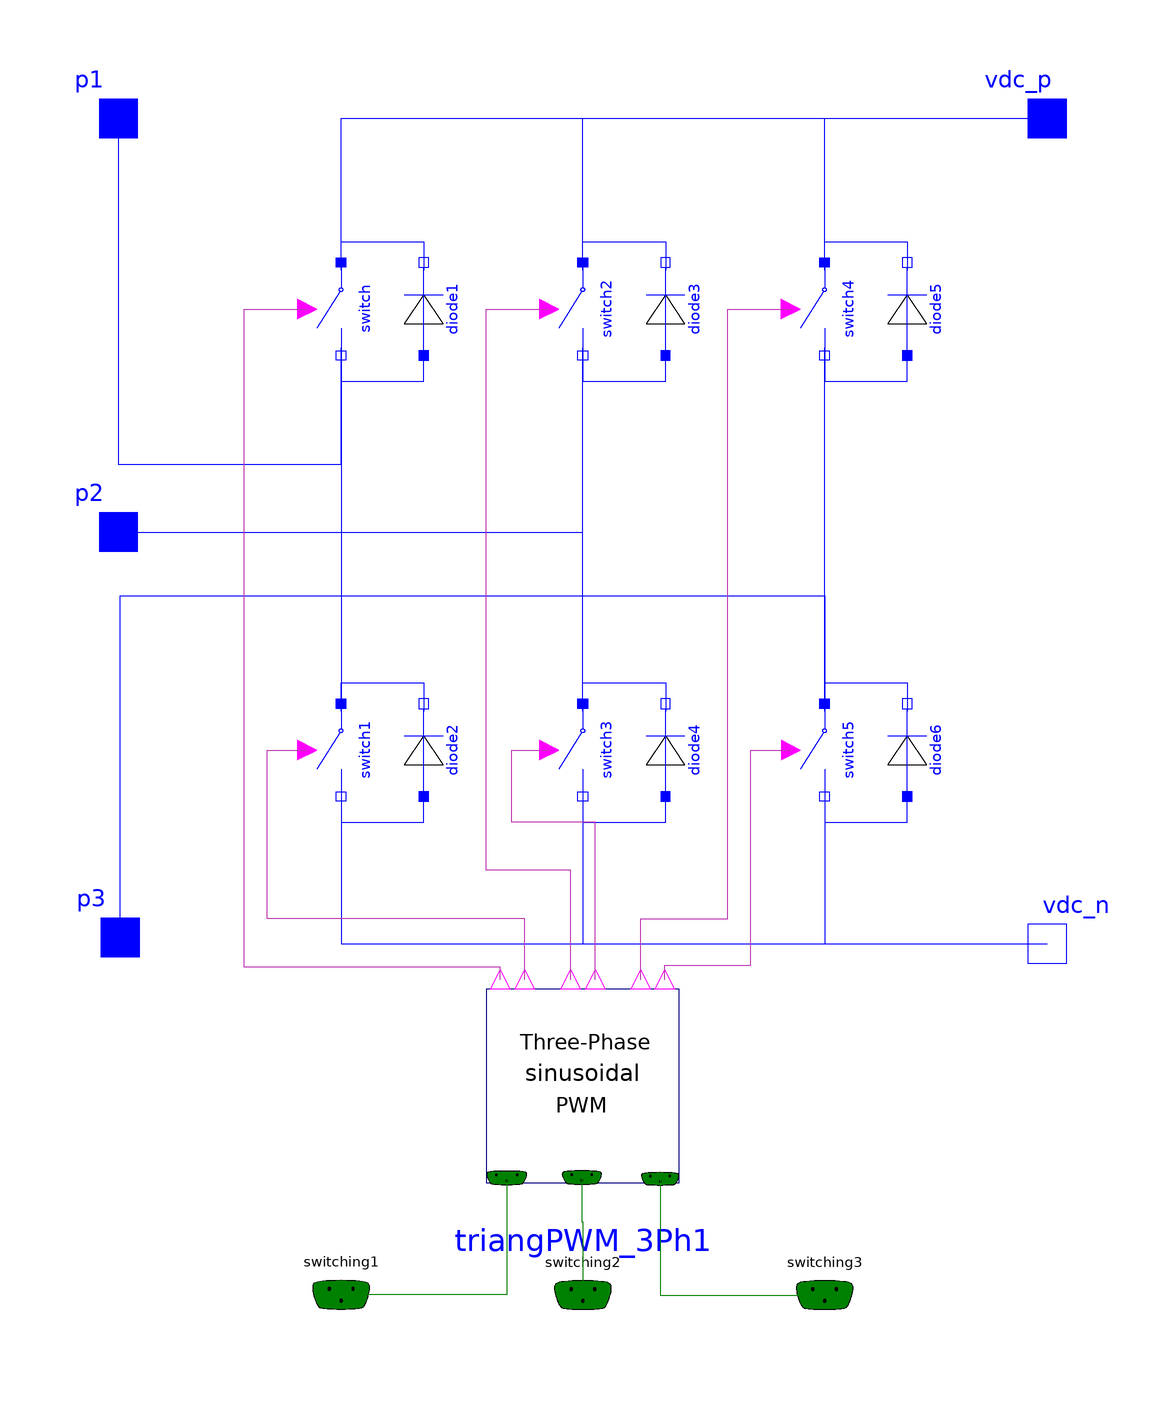

This picture is the connection diagram that the Modelica source below describes through its graphical annotations.

model VSC01
  "AC/DC Voltage Sourced Converter with sinusoidal PWM switching pattern."
  extends Modelica.Electrical.PowerConverters.Icons.Converter;
  parameter Modelica.SIunits.Voltage Vdrop = 0 "Diode forward voltage drop";
  parameter Modelica.SIunits.Resistance r_diode = 1E-5 "Diode forward resistance";
  parameter Modelica.SIunits.Conductance g_diode = 1E-5 "Diode reverse conductance";
  parameter Modelica.SIunits.Resistance r_switch = 1E-5 "Switch forward resistance";
  parameter Modelica.SIunits.Conductance g_switch = 1E-5 "Switch reverse conductance";
  parameter Modelica.SIunits.Frequency f_s = 20e3 "Desired fixed switching frequency";
  BasicComponents.switch switch(r_on = r_switch, g_off = g_switch) annotation(Placement(transformation(extent = {{10, -10}, {-10, 10}}, rotation = 90, origin = {-50, 46.118}), visible = true));
  BasicComponents.diode diode1(v_knee = Vdrop, r_on = r_diode, g_off = g_diode) annotation(Placement(visible = true, transformation(origin = {-32.89, 46.118}, extent = {{-10, -10}, {10, 10}}, rotation = -270)));
  BasicComponents.switch switch1(r_on = r_switch, g_off = g_switch) annotation(Placement(transformation(extent = {{10, -10}, {-10, 10}}, rotation = 90, origin = {-50, -45.107}), visible = true));
  BasicComponents.diode diode2(v_knee = Vdrop, r_on = r_diode, g_off = g_diode) annotation(Placement(visible = true, transformation(origin = {-32.89, -45.107}, extent = {{-10, -10}, {10, 10}}, rotation = -270)));
  BasicComponents.switch switch2(r_on = r_switch, g_off = g_switch) annotation(Placement(transformation(extent = {{10, -10}, {-10, 10}}, rotation = 90, origin = {0, 46.118}), visible = true));
  BasicComponents.diode diode3(v_knee = Vdrop, r_on = r_diode, g_off = g_diode) annotation(Placement(visible = true, transformation(origin = {17.11, 46.118}, extent = {{-10, -10}, {10, 10}}, rotation = -270)));
  BasicComponents.switch switch3(r_on = r_switch, g_off = g_switch) annotation(Placement(transformation(extent = {{10, -10}, {-10, 10}}, rotation = 90, origin = {0, -45.107}), visible = true));
  BasicComponents.diode diode4(v_knee = Vdrop, r_on = r_diode, g_off = g_diode) annotation(Placement(visible = true, transformation(origin = {17.11, -45.107}, extent = {{-10, -10}, {10, 10}}, rotation = -270)));
  BasicComponents.switch switch4(r_on = r_switch, g_off = g_switch) annotation(Placement(transformation(extent = {{10, -10}, {-10, 10}}, rotation = 90, origin = {49.997, 46.118}), visible = true));
  BasicComponents.diode diode5(v_knee = Vdrop, r_on = r_diode, g_off = g_diode) annotation(Placement(visible = true, transformation(origin = {67.107, 46.118}, extent = {{-10, -10}, {10, 10}}, rotation = -270)));
  BasicComponents.switch switch5(r_on = r_switch, g_off = g_switch) annotation(Placement(transformation(extent = {{10, -10}, {-10, 10}}, rotation = -270, origin = {50, -45.107}), visible = true));
  BasicComponents.diode diode6(v_knee = Vdrop, r_on = r_diode, g_off = g_diode) annotation(Placement(visible = true, transformation(origin = {67.11, -45.107}, extent = {{-10, -10}, {10, 10}}, rotation = -270)));
  Interfaces.PositivePin vdc_p annotation(Placement(visible = true, transformation(origin = {96.047, 85.548}, extent = {{-10, -10}, {10, 10}}, rotation = 0), iconTransformation(origin = {92.547, 81.66}, extent = {{-10, -10}, {10, 10}}, rotation = 0)));
  Interfaces.NegativePin vdc_n annotation(Placement(visible = true, transformation(origin = {96.047, -85.159}, extent = {{-10, -10}, {10, 10}}, rotation = 0), iconTransformation(origin = {92.936, -83.215}, extent = {{-10, -10}, {10, 10}}, rotation = 0)));
  Interfaces.PositivePin p1 annotation(Placement(visible = true, transformation(origin = {-96.047, 85.548}, extent = {{-10, -10}, {10, 10}}, rotation = 0), iconTransformation(origin = {-92.547, 83.215}, extent = {{-10, -10}, {10, 10}}, rotation = 0)));
  Interfaces.PositivePin p2 annotation(Placement(visible = true, transformation(origin = {-96.047, -0}, extent = {{-10, -10}, {10, 10}}, rotation = 0), iconTransformation(origin = {-95.658, 1.555}, extent = {{-10, -10}, {10, 10}}, rotation = 0)));
  Interfaces.PositivePin p3 annotation(Placement(visible = true, transformation(origin = {-95.658, -83.889}, extent = {{-10, -10}, {10, 10}}, rotation = 0), iconTransformation(origin = {-96.047, -80}, extent = {{-10, -10}, {10, 10}}, rotation = 0)));
  Control.Interfaces.SignalBus switching2 annotation(Placement(visible = true, transformation(origin = {0.026, -157.806}, extent = {{-12.194, -12.194}, {12.194, 12.194}}, rotation = 0), iconTransformation(origin = {0, -96.825}, extent = {{-10, -10}, {10, 10}}, rotation = 0)));
  Control.Interfaces.SignalBus switching1 annotation(Placement(visible = true, transformation(origin = {-49.974, -157.754}, extent = {{-12.246, -12.246}, {12.246, 12.246}}, rotation = 0), iconTransformation(origin = {-50, -96.436}, extent = {{-10, -10}, {10, 10}}, rotation = 0)));
  Control.Interfaces.SignalBus switching3 annotation(Placement(visible = true, transformation(origin = {50.026, -157.806}, extent = {{-12.194, -12.194}, {12.194, 12.194}}, rotation = 0), iconTransformation(origin = {52.107, -97.991}, extent = {{-10, -10}, {10, 10}}, rotation = 0)));
  Control.Modulation.TriangPWM_3Ph triangPWM_3Ph1(f = f_s) annotation(Placement(visible = true, transformation(origin = {0, -114.562}, extent = {{-20, -20}, {20, 20}}, rotation = 0)));
equation
  connect(switch.p, diode1.n) annotation(Line(visible = true, origin = {-41.445, 57.059}, points = {{-8.555, -2.941}, {-8.555, 2.941}, {8.555, 2.941}, {8.555, -2.941}}, color = {0, 0, 255}));
  connect(switch.n, diode1.p) annotation(Line(visible = true, origin = {-41.445, 34.671}, points={{-8.555,
          3.447},{-8.555,-3.446},{8.555,-3.446},{8.555,3.447}},                                                                                                          color = {0, 0, 255}));
  connect(switch1.p, diode2.n) annotation(Line(visible = true, origin = {-41.445, -34.166}, points = {{-8.555, -2.941}, {-8.555, 2.941}, {8.555, 2.941}, {8.555, -2.941}}, color = {0, 0, 255}));
  connect(switch1.n, diode2.p) annotation(Line(visible = true, origin = {-41.445, -56.554}, points={{-8.555,
          3.447},{-8.555,-3.446},{8.555,-3.446},{8.555,3.447}},                                                                                                            color = {0, 0, 255}));
  connect(switch2.p, diode3.n) annotation(Line(visible = true, origin = {8.555, 57.059}, points = {{-8.555, -2.941}, {-8.555, 2.941}, {8.555, 2.941}, {8.555, -2.941}}, color = {0, 0, 255}));
  connect(switch2.n, diode3.p) annotation(Line(visible = true, origin = {8.555, 34.671}, points={{-8.555,
          3.447},{-8.555,-3.446},{8.555,-3.446},{8.555,3.447}},                                                                                                         color = {0, 0, 255}));
  connect(switch3.p, diode4.n) annotation(Line(visible = true, origin = {8.555, -34.166}, points = {{-8.555, -2.941}, {-8.555, 2.941}, {8.555, 2.941}, {8.555, -2.941}}, color = {0, 0, 255}));
  connect(switch3.n, diode4.p) annotation(Line(visible = true, origin = {8.555, -56.554}, points={{-8.555,
          3.447},{-8.555,-3.446},{8.555,-3.446},{8.555,3.447}},                                                                                                          color = {0, 0, 255}));
  connect(switch4.p, diode5.n) annotation(Line(visible = true, origin = {58.552, 57.059}, points = {{-8.555, -2.941}, {-8.555, 2.941}, {8.555, 2.941}, {8.555, -2.941}}, color = {0, 0, 255}));
  connect(switch4.n, diode5.p) annotation(Line(visible = true, origin = {58.552, 34.671}, points={{-8.555,
          3.447},{-8.555,-3.446},{8.555,-3.446},{8.555,3.447}},                                                                                                          color = {0, 0, 255}));
  connect(switch5.p, diode6.n) annotation(Line(visible = true, origin = {58.555, -34.166}, points = {{-8.555, -2.941}, {-8.555, 2.941}, {8.555, 2.941}, {8.555, -2.941}}, color = {0, 0, 255}));
  connect(switch5.n, diode6.p) annotation(Line(visible = true, origin = {58.555, -56.554}, points={{-8.555,
          3.447},{-8.555,-3.446},{8.555,-3.446},{8.555,3.447}},                                                                                                           color = {0, 0, 255}));
  connect(switch.p, vdc_p) annotation(Line(visible = true, origin = {-1.799, 75.071}, points={{-48.201,
          -20.953},{-48.201,10.477},{97.846,10.477}},                                                                                                     color = {0, 0, 255}));
  connect(switch2.p, vdc_p) annotation(Line(visible = true, origin = {31.534, 75.071}, points={{-31.534,
          -20.953},{-31.534,10.477},{64.513,10.477}},                                                                                                      color = {0, 0, 255}));
  connect(switch4.p, vdc_p) annotation(Line(visible = true, origin = {64.383, 75.071}, points={{-14.386,
          -20.953},{-14.386,10.477},{31.664,10.477}},                                                                                                      color = {0, 0, 255}));
  connect(switch5.n, vdc_n) annotation(Line(visible = true, origin = {64.867, -74.475}, points = {{-14.867, 21.368}, {-14.867, -10.684}, {31.18, -10.684}}, color = {0, 0, 255}));
  connect(switch3.n, vdc_n) annotation(Line(visible = true, origin = {32.016, -74.475}, points = {{-32.016, 21.368}, {-32.016, -10.684}, {64.031, -10.684}}, color = {0, 0, 255}));
  connect(switch1.n, vdc_n) annotation(Line(visible = true, origin = {-1.318, -74.475}, points = {{-48.682, 21.368}, {-48.682, -10.684}, {97.365, -10.684}}, color = {0, 0, 255}));
  connect(switch.n, switch1.p) annotation(Line(visible = true, origin = {-50, 0.505}, points={{0,
          37.613},{0,-37.612}},                                                                                             color = {0, 0, 255}));
  connect(switch3.p, switch2.n) annotation(Line(visible = true, origin = {0, 0.505}, points={{0,
          -37.612},{0,37.613}},                                                                                             color = {0, 0, 255}));
  connect(switch5.p, switch4.n) annotation(Line(visible = true, origin = {48.552, 0.505}, points={{1.448,
          -37.612},{1.445,37.613}},                                                                                                     color = {0, 0, 255}));
  connect(p1, switch.n) annotation(Line(visible = true, origin = {-73.024, 37.916}, points={{-23.023,
          47.632},{-23.023,-23.917},{23.024,-23.917},{23.024,0.202}},                                                                                                     color = {0, 0, 255}));
  connect(p2, switch2.n) annotation(Line(visible = true, origin = {-32.016, 12.706}, points = {{-64.031, -12.706}, {32.016, -12.706}, {32.016, 25.412}}, color = {0, 0, 255}));
  connect(p3, switch5.p) annotation(Line(visible = true, origin = {-22.829, -36.859}, points={{-72.829,
          -47.03},{-72.829,23.638},{72.829,23.638},{72.829,-0.248}},                                                                                                        color = {0, 0, 255}));
  connect(triangPWM_3Ph1.mB_index, switching2) annotation(Line(visible = true, origin = {-0.088, -144.133}, points={{-0.1142,
          10.6295},{-0.1142,1.521},{0.114,1.521},{0.114,-13.673}},                                                                                                                         color = {0, 128, 0}));
  connect(triangPWM_3Ph1.mC_index, switching3) annotation(Line(visible = true, origin = {27.342, -149.791}, points = {{-11.342, 16.029}, {-11.342, -8.015}, {22.684, -8.015}}, color = {0, 128, 0}));
  connect(triangPWM_3Ph1.mA_index, switching1) annotation(Line(visible = true, origin = {-27.134, -149.69}, points={{11.4197,
          16.128},{11.4197,-8.064},{-22.84,-8.064}},                                                                                                                       color = {0, 128, 0}));
  connect(triangPWM_3Ph1.fireA, switch.control) annotation(Line(visible = true, origin = {-46.233, -36.065}, points={{29.1504,
          -56.497},{29.1504,-53.935},{-23.767,-53.935},{-23.767,82.183},{
          -10.767,82.183}},                                                                                                                                                                                           color = {190, 52, 178}));
  connect(triangPWM_3Ph1.fireA_compl, switch1.control) annotation(Line(visible = true, origin = {-42.303, -68.555}, points = {{30.303, -24.007}, {30.303, -11.445}, {-22.954, -11.445}, {-22.954, 23.448}, {-14.697, 23.448}}, color = {190, 52, 178}));
  connect(triangPWM_3Ph1.fireC, switch4.control) annotation(Line(visible = true, origin = {25.399, -32.065}, points = {{-13.399, -60.497}, {-13.399, -47.935}, {4.601, -47.935}, {4.601, 78.183}, {17.598, 78.183}}, color = {190, 52, 178}));
  connect(triangPWM_3Ph1.fireB, switch2.control) annotation(Line(visible = true, origin = {-10.407, -28.065}, points={{7.8894,
          -64.497},{7.8894,-41.935},{-9.593,-41.935},{-9.593,74.183},{3.407,
          74.183}},                                                                                                                                                                                                color = {190, 52, 178}));
  connect(triangPWM_3Ph1.fireB_compl, switch3.control) annotation(Line(visible = true, origin = {-6.215, -60.555}, points = {{8.819, -32.007}, {8.819, 0.555}, {-8.426, 0.555}, {-8.426, 15.448}, {-0.785, 15.448}}, color = {190, 52, 178}));
  connect(triangPWM_3Ph1.fireC_compl, switch5.control) annotation(Line(visible = true, origin = {29.268, -72.38}, points = {{-12.319, -20.182}, {-12.319, -17.182}, {5.452, -17.182}, {5.452, 27.273}, {13.732, 27.273}}, color = {190, 52, 178}));
  annotation(Icon(coordinateSystem(extent = {{-100, -100}, {100, 100}}, preserveAspectRatio = true, initialScale = 0.1, grid = {10, 10}), graphics={  Text(visible = true, origin = {-35.374, 44.753}, extent = {{-32.354, -27.891}, {32.354, 27.891}}, textString = "AC"), Text(visible = true, origin = {46.093, -32.57}, extent = {{-37.781, -32.57}, {37.781, 32.57}}, textString = "DC")}), Diagram(coordinateSystem(extent = {{-100, -160}, {100, 100}}, preserveAspectRatio = true, initialScale = 0.1, grid = {10, 10})));
end VSC01;